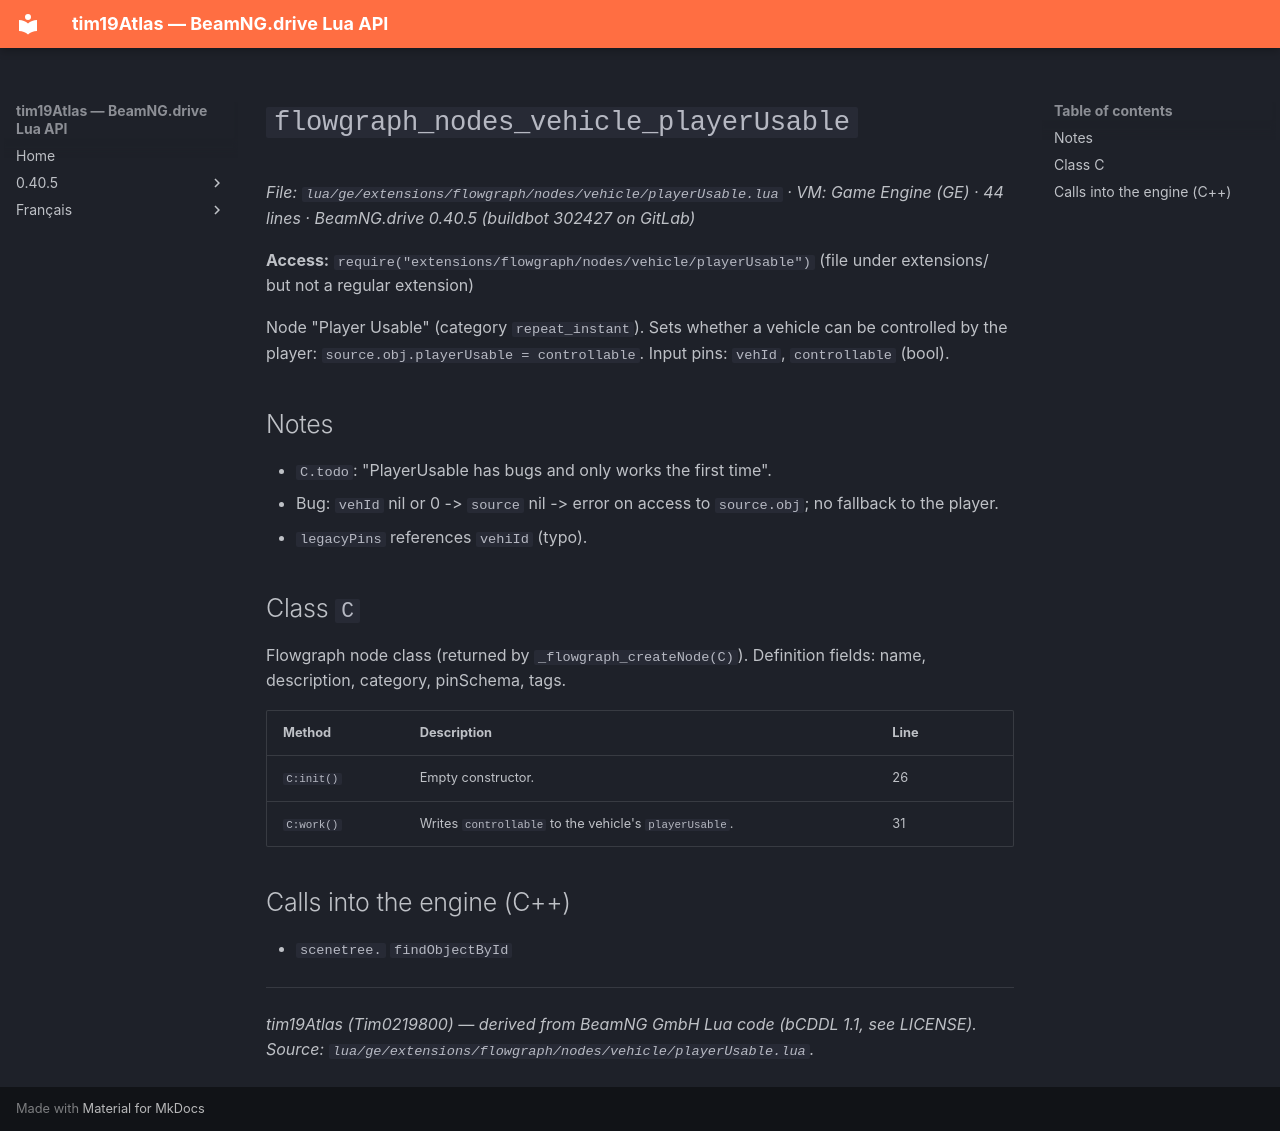

repository: Tim0219800/beamng-lua-atlas · page: 0.40.5/ge/extensions/flowgraph/nodes/vehicle/playerUsable.html · generator: mkdocs

# `flowgraph_nodes_vehicle_playerUsable`

*File: `lua/ge/extensions/flowgraph/nodes/vehicle/playerUsable.lua` · VM: Game Engine (GE) · 44 lines · BeamNG.drive 0.40.5 (buildbot 302427 on GitLab)*

**Access:** `require("extensions/flowgraph/nodes/vehicle/playerUsable")` (file under extensions/ but not a regular extension)

Node "Player Usable" (category `repeat_instant`). Sets whether a vehicle can be controlled by the player: `source.obj.playerUsable = controllable`. Input pins: `vehId`, `controllable` (bool).

## Notes

- `C.todo`: "PlayerUsable has bugs and only works the first time".
- Bug: `vehId` nil or 0 -> `source` nil -> error on access to `source.obj`; no fallback to the player.
- `legacyPins` references `vehiId` (typo).

## Class `C`

Flowgraph node class (returned by `_flowgraph_createNode(C)`). Definition fields: name, description, category, pinSchema, tags.

| Method | Description | Line |
|---|---|---|
| `C:init()` | Empty constructor. | 26 |
| `C:work()` | Writes `controllable` to the vehicle's `playerUsable`. | 31 |

## Calls into the engine (C++)

- `scenetree.` `findObjectById`

---
*tim19Atlas (Tim0219800) — derived from BeamNG GmbH Lua code (bCDDL 1.1, see LICENSE). Source: `lua/ge/extensions/flowgraph/nodes/vehicle/playerUsable.lua`.*
